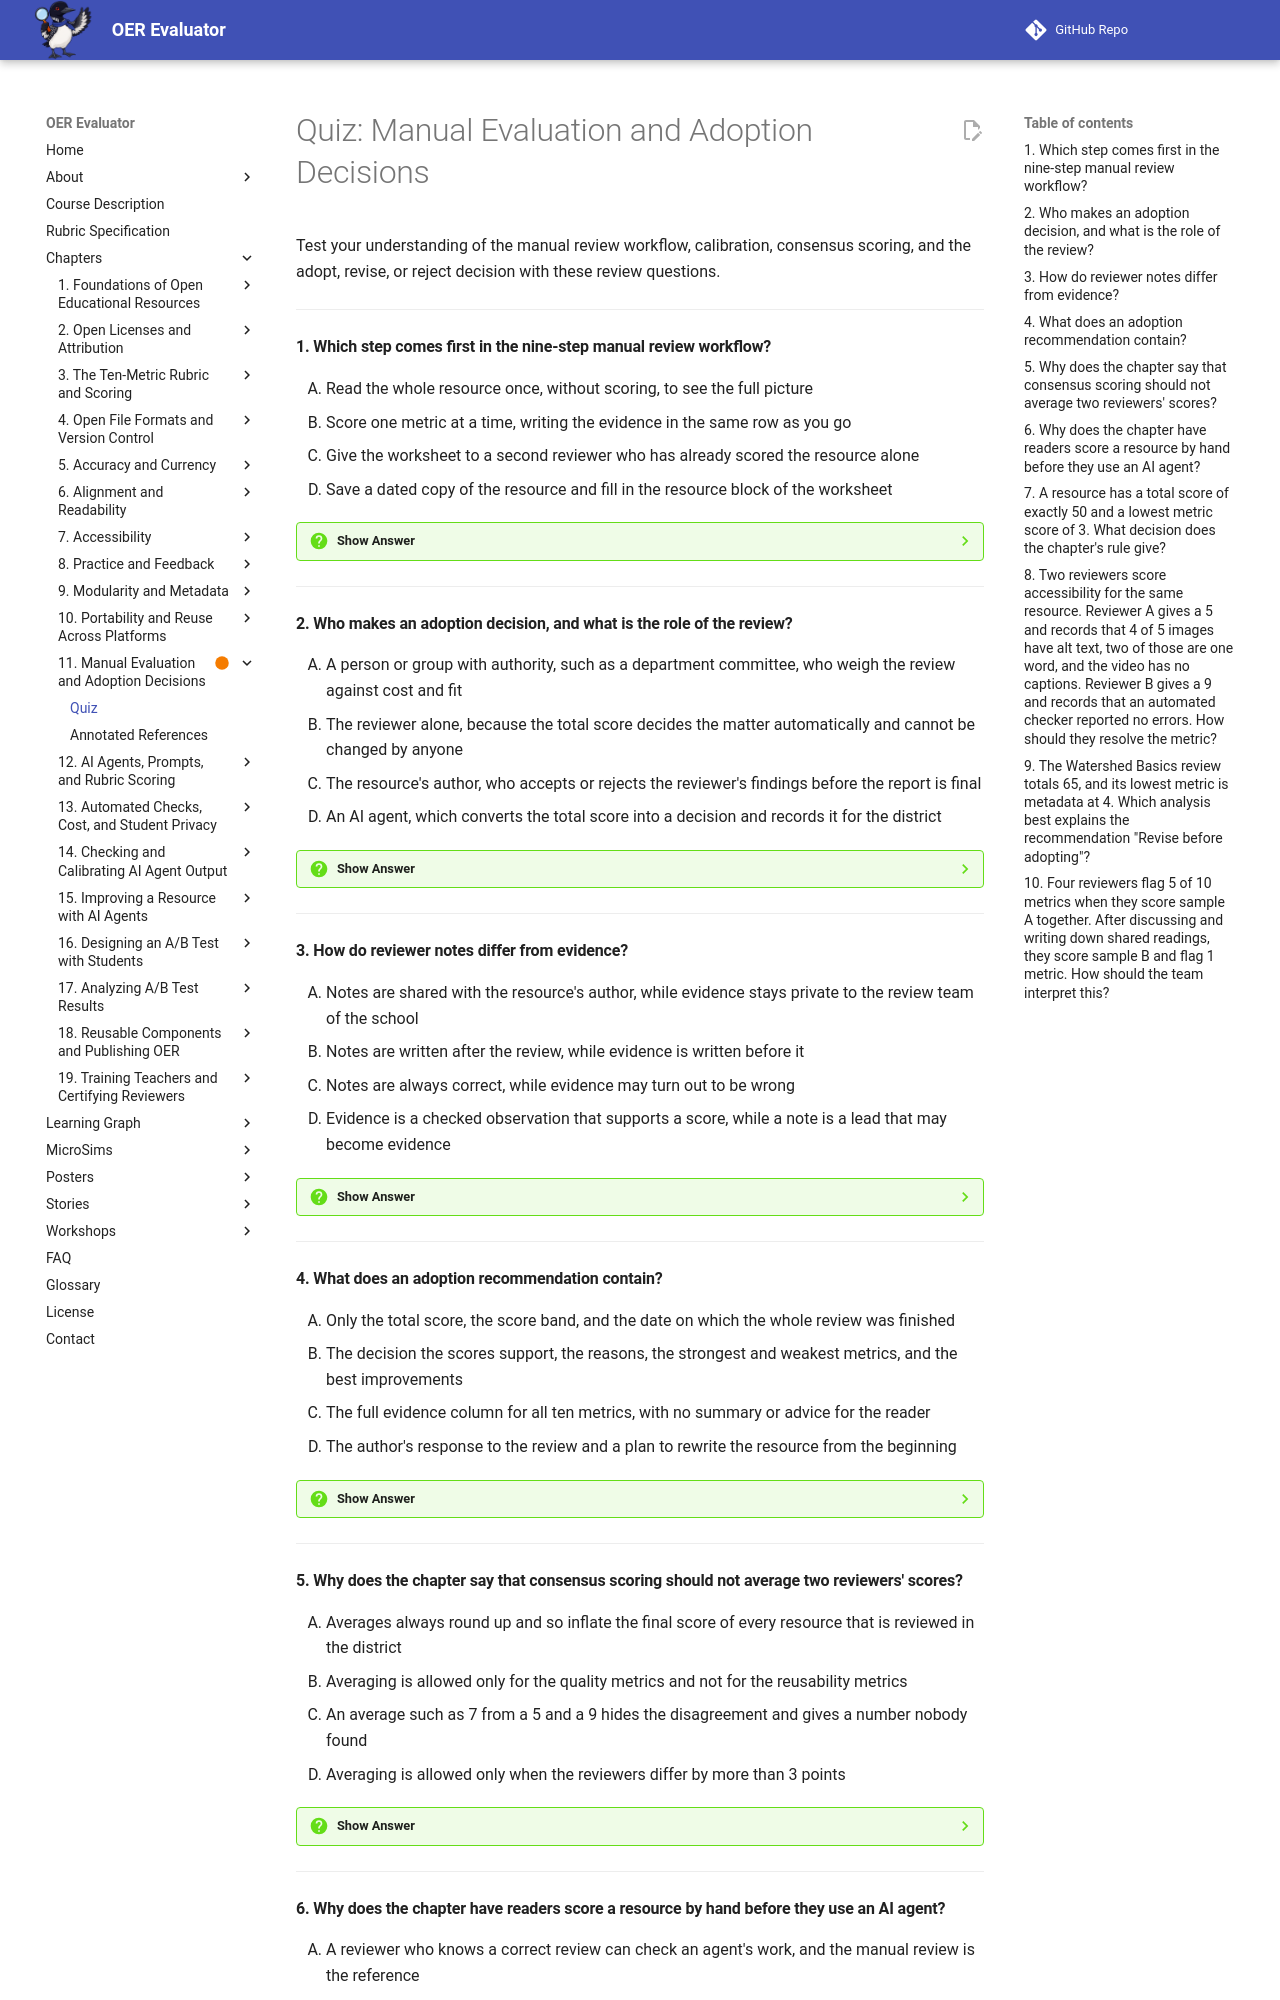

repository: dmccreary/oer-evaluator · page: chapters/11-manual-evaluation-adoption/quiz/index.html · generator: mkdocs

# Quiz: Manual Evaluation and Adoption Decisions

Test your understanding of the manual review workflow, calibration, consensus scoring, and the adopt, revise, or reject decision with these review questions.

---

#### 1. Which step comes first in the nine-step manual review workflow?

<div class="upper-alpha" markdown>
1. Read the whole resource once, without scoring, to see the full picture
2. Score one metric at a time, writing the evidence in the same row as you go
3. Give the worksheet to a second reviewer who has already scored the resource alone
4. Save a dated copy of the resource and fill in the resource block of the worksheet
</div>

??? question "Show Answer"
    The correct answer is **D**. The workflow begins with a dated copy and the resource block, because the evidence must refer to a fixed version and a web page can change the next day. The checklist and tools come next, then one unscored read of the whole resource, then scoring one metric at a time. Only after the subtotals and total does the worksheet go to a second reviewer, followed by reconciliation, the decision, and the report.

    **Concept Tested:** Review Workflow

    **See:** [Review Workflow](index.md#review-workflow)

---

#### 2. Who makes an adoption decision, and what is the role of the review?

<div class="upper-alpha" markdown>
1. A person or group with authority, such as a department committee, who weigh the review against cost and fit
2. The reviewer alone, because the total score decides the matter automatically and cannot be changed by anyone
3. The resource's author, who accepts or rejects the reviewer's findings before the report is final
4. An AI agent, which converts the total score into a decision and records it for the district
</div>

??? question "Show Answer"
    The correct answer is **A**. A review informs the decision and does not make it. The deciding group weighs the review against things the rubric does not measure, such as cost, fit with the course, and training needs. A good decision is recorded with the date, the decision-makers, the review it relied on, and a time to look again, because a resource that scores well today may be out of date in a few years.

    **Concept Tested:** Adoption Decision

    **See:** [Adoption Decision](index.md#adoption-decision)

---

#### 3. How do reviewer notes differ from evidence?

<div class="upper-alpha" markdown>
1. Notes are shared with the resource's author, while evidence stays private to the review team of the school
2. Notes are written after the review, while evidence is written before it
3. Notes are always correct, while evidence may turn out to be wrong
4. Evidence is a checked observation that supports a score, while a note is a lead that may become evidence
</div>

??? question "Show Answer"
    The correct answer is **D**. Reviewer notes are the informal jottings made during a review: questions, hunches, and things to check later. Keeping them apart from the evidence column stops an unchecked hunch from posing as a finding. A note may turn into evidence once it is checked, or it may prove wrong. Many reviewers keep a short "to check" list and clear it before they finish.

    **Concept Tested:** Reviewer Notes

    **See:** [Reviewer Notes](index.md#reviewer-notes)

---

#### 4. What does an adoption recommendation contain?

<div class="upper-alpha" markdown>
1. Only the total score, the score band, and the date on which the whole review was finished
2. The decision the scores support, the reasons, the strongest and weakest metrics, and the best improvements
3. The full evidence column for all ten metrics, with no summary or advice for the reader
4. The author's response to the review and a plan to rewrite the resource from the beginning
</div>

??? question "Show Answer"
    The correct answer is **B**. An adoption recommendation is the reviewer's written advice to the decision-makers. It is the part of the review that busy readers will actually read, so it comes first in the report and fits on a page. The chapter's example for Watershed Basics runs three sentences: revise before adopting, the score and the reason the rule is not met, and the three changes that would help most.

    **Concept Tested:** Adoption Recommendation

    **See:** [Adoption Recommendation](index.md#adoption-recommendation)

---

#### 5. Why does the chapter say that consensus scoring should not average two reviewers' scores?

<div class="upper-alpha" markdown>
1. Averages always round up and so inflate the final score of every resource that is reviewed in the district
2. Averaging is allowed only for the quality metrics and not for the reusability metrics
3. An average such as 7 from a 5 and a 9 hides the disagreement and gives a number nobody found
4. Averaging is allowed only when the reviewers differ by more than 3 points
</div>

??? question "Show Answer"
    The correct answer is **C**. Consensus scoring means two or more reviewers agree on one final score for each metric by deciding on the evidence. Averaging feels fair and tells you nothing. When reviewers cannot agree, they record both scores and the reason, and the report says the metric is disputed. The final score is the one that the checked evidence supports, whether or not it lies between the two original scores.

    **Concept Tested:** Consensus Scoring

    **See:** [Consensus Scoring](index.md#consensus-scoring)

---
